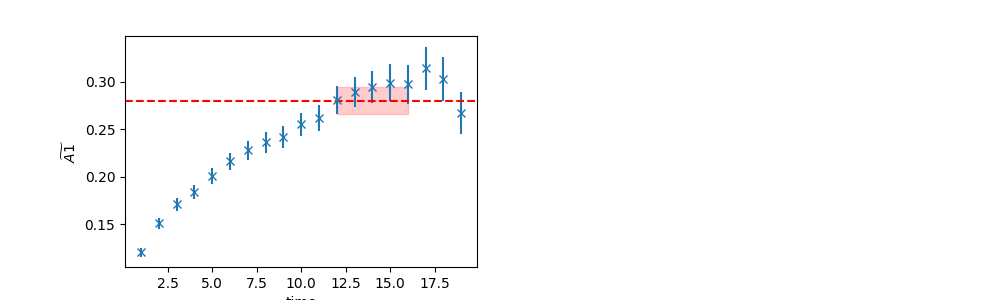

Source data for this figure (header and first rows):
	EffectiveMass	Error	RegUp	RegLow
0	0.28	0.01445	17	12
